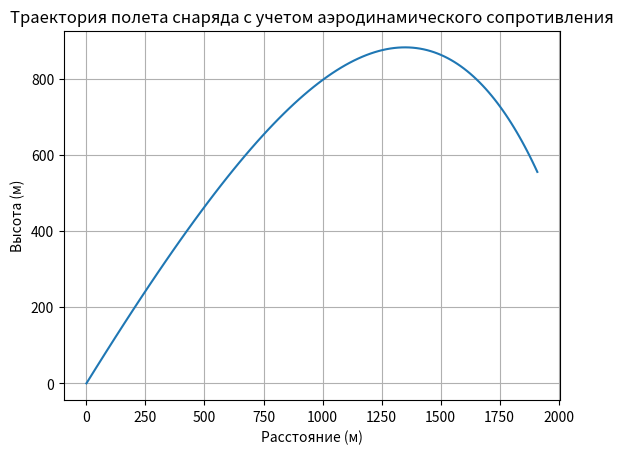

This figure's Python source:
import math

#функции для градусов(мне так удобнее)
def sin(degrees):
	return math.sin(math.radians(degrees))
def cos(degrees):
	return math.cos(math.radians(degrees))
def tan(degrees):
	return math.tan(math.radians(degrees))
def ctg(degrees):
	return math.tan(math.radians(degrees))/1
def arcsin(degrees):
	return math.asin(math.radians(degrees))
def arccos(degrees):
	return math.acos(math.radians(degrees))
def arctan(degrees):
	return math.atan(math.radians(degrees))
def arcctg(degrees):
	return (math.pi/2) - math.atan(math.radians(degrees))
	
"""
Псевдокод:
	t = 0
	разложить на вектора
	while y >0:
		посчитать силу сопротивления
		разложить на вектора
		посчитать ускорения по векторам
		изменить скорости
		изменить координаты
"""

#Основной код вычислений

class ballistic():
	def iterative_param(angle, speed, mass, A, Cd, rho):
		import numpy as np
		from scipy.integrate import odeint
		import matplotlib.pyplot as plt

		# Параметры
		g = 9.81  # Ускорение свободного падения (м/с²)
		C_d = 0.47  # Коэффициент лобового сопротивления для сферы
		A = A  # Площадь поперечного сечения (м²)
		rho = rho  # Плотность воздуха (кг/м³)
		m = mass  # Масса снаряда (кг)
		V_0 = speed  # Начальная скорость (м/с)
		alpha = np.radians(45)  # Угол выстрела в радианах

		# Функция для системы ОДУ
		def model(state, t):
			x, y, vx, vy = state
			v = np.sqrt(vx**2 + vy**2)  # Скорость
			dvxdt = -C_d * A * rho * vx * v / (2 * m)
			dvydt = -g - C_d * A * rho * vy * v / (2 * m)
			return [vx, vy, dvxdt, dvydt]

		# Начальные условия: [x0, y0, vx0, vy0]
		initial_state = [0, 0, V_0 * np.cos(alpha), V_0 * np.sin(alpha)]

		# Временной интервал
		t = np.linspace(0, 20, 100)

		# Решение ОДУ
		solution = odeint(model, initial_state, t)

		# Извлечение результатов
		x = solution[:, 0]
		y = solution[:, 1]

		# Построение графика траектории
		plt.plot(x, y)
		plt.xlabel('Расстояние (м)')
		plt.ylabel('Высота (м)')
		plt.title('Траектория полета снаряда с учетом аэродинамического сопротивления')
		plt.grid()
		plt.show()





b = ballistic
b.iterative_param(60, 300, 100, 0.2, 0.5, 1.293)